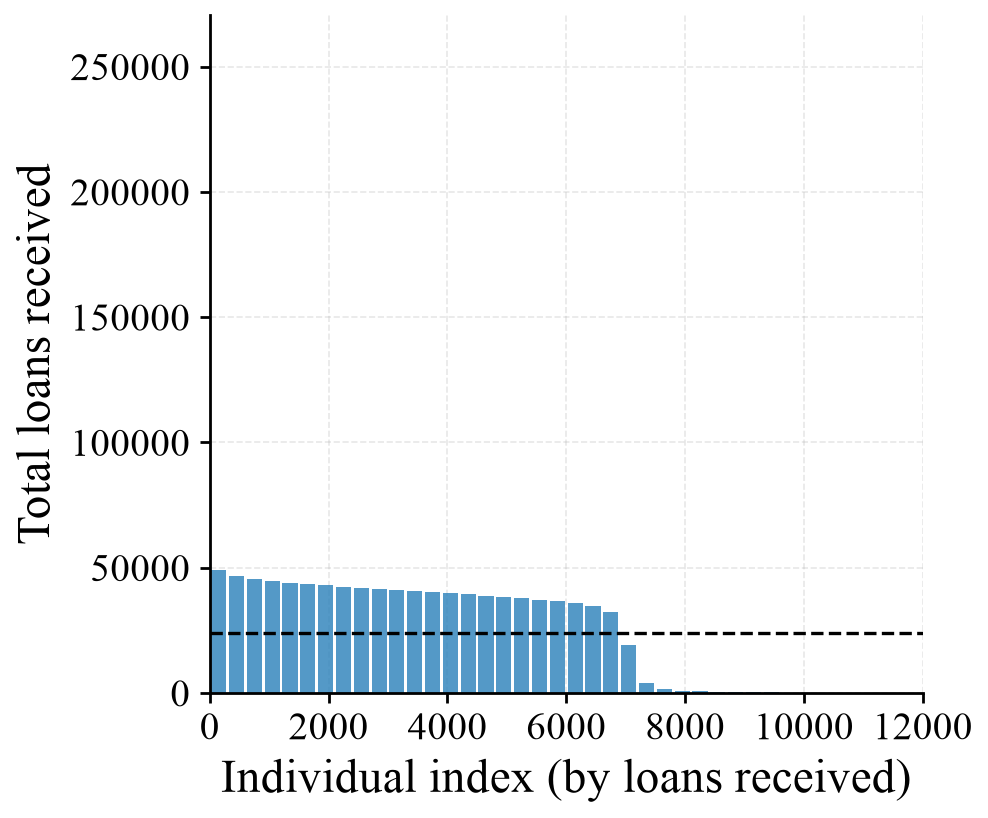

The data file committed next to this chart (first rows):
bin_left, bin_right, loans_mean, loans_std
0, 300, 49040, 13068
300, 600, 46643, 12859
600, 900, 45522, 12718
900, 1200, 44699, 12614
1200, 1500, 44022, 12555
1500, 1800, 43422, 12490
1800, 2100, 42886, 12433
2100, 2400, 42392, 12380
2400, 2700, 41927, 12333
2700, 3000, 41482, 12291
3000, 3300, 41039, 12264
3300, 3600, 40610, 12220
3600, 3900, 40190, 12168
3900, 4200, 39726, 12129
4200, 4500, 39286, 12095
4500, 4800, 38820, 12057
4800, 5100, 38343, 12020
5100, 5400, 37829, 11994
5400, 5700, 37253, 11971
5700, 6000, 36593, 11929
6000, 6300, 35795, 11897
6300, 6600, 34746, 11895
6600, 6900, 32432, 12371
6900, 7200, 18963, 16713
7200, 7500, 3979, 4731
7500, 7800, 1373, 240.4
7800, 8100, 841.7, 157.6
8100, 8400, 558.9, 79.95
8400, 8700, 361.3, 66.85
8700, 9000, 300.0, 0.0
9000, 9300, 300.0, 0.0
9300, 9600, 195.3, 112.1
9600, 9900, 28.3, 49.22
9900, 10200, 0.0, 0.0
10200, 10500, 0.0, 0.0
10500, 10800, 0.0, 0.0
10800, 11100, 0.0, 0.0
11100, 11400, 0.0, 0.0
11400, 11700, 0.0, 0.0
11700, 12000, 0.0, 0.0
